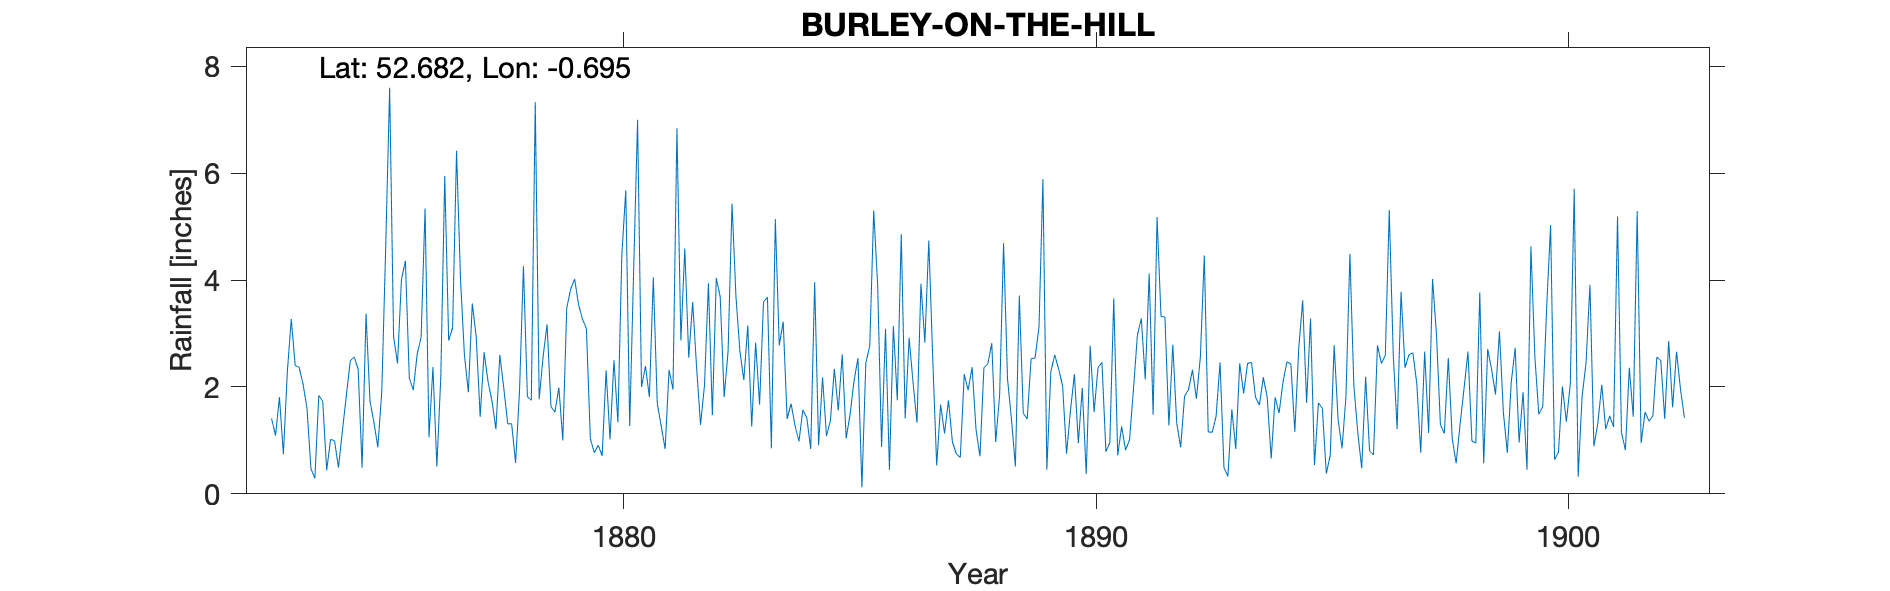

The file beside this chart, header and first rows:
BURLEY-ON-THE-HILL, , , , , , , , , , , , , , , , , , , , , , , 
Grid ref, SK883102, Long, -0.6953, Lat, 52.68, Elevation, 506, ft, , , , , , , , , , , , , , , 
Station no, RR2088, , , , , , , , , , , , , , , , , , , , , , 
, 1870, 1871, 1872, 1873, 1874, 1875, 1876, 1877, 1878, 1879, 1880, 1881, 1882, 1883, 1884, 1885, 1886, 1887, 1888, 1889, 1890, 1891, 1892
January, , , , 1.41, 1.84, 3.37, 1.94, 4.03, 1.31, 1.53, 0.71, 1.81, 2.36, 2.13, 1.69, 1.56, 3.09, 2.53, 0.7, 1.4, 2.24, 1.26, 1.28
February, , , , 1.09, 1.73, 1.74, 2.62, 2.6, 1.31, 1.99, 2.31, 4.05, 1.29, 3.15, 1.28, 2.61, 0.45, 0.53, 2.36, 2.53, 0.95, 0.82, 2.79
March, , , , 1.81, 0.44, 1.34, 2.93, 1.9, 0.58, 1, 1.02, 1.69, 2.03, 1.26, 0.98, 1.04, 3.14, 1.67, 2.43, 2.54, 1.98, 1.01, 1.32
April, , , , 0.74, 1.02, 0.87, 5.34, 3.56, 1.92, 3.48, 2.5, 1.27, 3.94, 2.83, 1.57, 1.49, 1.75, 1.13, 2.82, 3.12, 0.37, 1.95, 0.87
May, , , , 2.28, 0.99, 1.91, 1.06, 2.94, 4.26, 3.83, 1.34, 0.84, 1.47, 1.67, 1.42, 2.11, 4.86, 1.75, 0.97, 5.89, 2.77, 2.97, 1.83
June, , , , 3.27, 0.49, 4.62, 2.37, 1.44, 1.82, 4.02, 4.47, 2.32, 4.04, 3.59, 0.84, 2.54, 1.41, 0.97, 1.85, 0.45, 1.53, 3.28, 1.95
July, , , , 2.4, 1.18, 7.6, 0.51, 2.65, 1.75, 3.54, 5.68, 1.95, 3.68, 3.68, 3.96, 0.12, 2.92, 0.75, 4.69, 2.28, 2.36, 2.14, 2.32
August, , , , 2.37, 1.84, 2.94, 2.19, 2.1, 7.33, 3.27, 1.27, 6.84, 1.81, 0.85, 0.91, 2.45, 2.08, 0.68, 2.15, 2.6, 2.46, 4.12, 1.78
September, , , , 2.05, 2.49, 2.44, 5.95, 1.74, 1.77, 3.09, 4.18, 2.87, 2.67, 5.14, 2.18, 2.77, 1.33, 2.24, 1.4, 2.33, 0.79, 1.48, 2.56
October, , , , 1.6, 2.56, 4.01, 2.87, 1.21, 2.57, 1.03, 7, 4.59, 5.43, 2.78, 1.08, 5.3, 3.93, 1.94, 0.51, 2.02, 0.96, 5.18, 4.46
November, , , , 0.47, 2.33, 4.36, 3.11, 2.6, 3.17, 0.77, 2, 2.55, 3.69, 3.22, 1.37, 3.91, 2.83, 2.37, 3.71, 0.75, 3.66, 3.32, 1.16
December, , , , 0.29, 0.49, 2.17, 6.42, 1.98, 1.63, 0.91, 2.39, 3.59, 2.67, 1.4, 2.34, 0.88, 4.74, 1.2, 1.51, 1.56, 0.72, 3.31, 1.15
Total, , , 37.91, 19.78, 17.4, 37.37, 37.31, 28.75, 29.42, 28.46, 34.87, 34.37, 35.08, 31.7, 19.62, 26.78, 32.53, 17.76, 25.1, 27.47, 20.79, 30.84, 23.47
IDR 1870 - total value removed as estima…, , , , , , , , , , , , , , , , , , , , , , , 
IDR 1872 - Month values grouped (-999) t…, , , , , , , , , , , , , , , , , , , , , , , 
